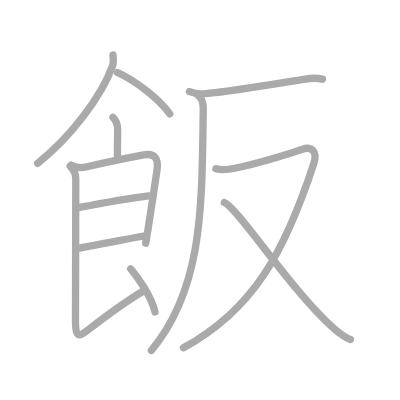
t = 0.00 s
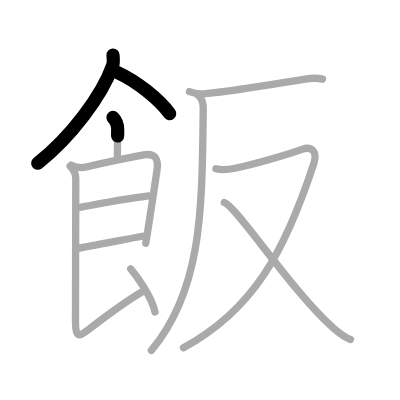
t = 2.50 s
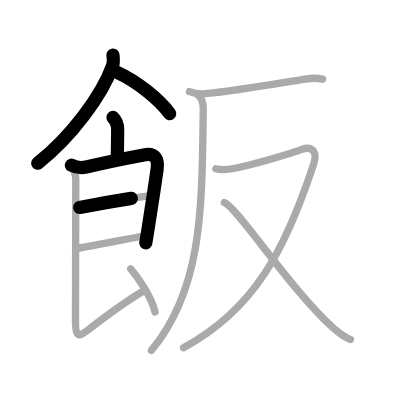
t = 4.75 s
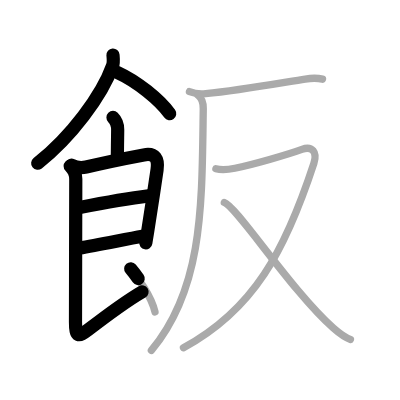
t = 7.25 s
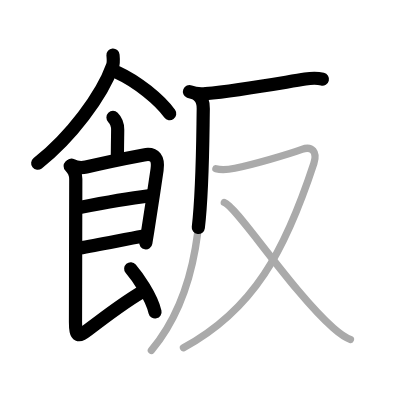
t = 9.50 s
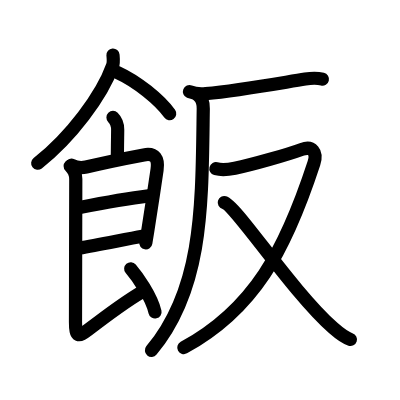
t = 12.00 s

The animated SVG that drew these frames (rendered in a browser with its animation timeline set to each time). Animation: 12 SMIL elements (animate=12); one cycle of 12.00 s.

<?xml version="1.0" standalone="no"?>
<!DOCTYPE svg PUBLIC "-//W3C//DTD SVG 1.1//EN"   "http://www.w3.org/Graphics/SVG/1.1/DTD/svg11.dtd">
<svg width="400px" height="400px"  version="1.1" xmlns="http://www.w3.org/2000/svg">
  <defs>
    <marker id="Triangle" viewBox="0 0 10 10" refX="0" refY="5" markerUnits="strokeWidth" markerWidth="3" style="stroke-opacity:0%;fill:#aaaaaa;" markerHeight="2" orient="auto">
      <path d="M 0 0 L 10 5 L 0 10 z" />
    </marker>
    
    <marker id="Arrow" viewBox="0 0 10 10" refX="5" refY="5" markerUnits="strokeWidth" markerWidth="1.8" style="stroke-opacity:0%;fill:#770000;" markerHeight="2" orient="auto">
      <path d="M 0 4 L 6 4 L 4 1 L 10 5 L 4 9 L 6 6 L 0 6 z" />
        <circle cx="5" cy="5" r="5" />
      </marker>
    
    <marker id="TriangleRed" viewBox="0 0 10 10" refX="0" refY="5" markerUnits="strokeWidth" markerWidth="3" style="stroke-opacity:0%;fill:#CC0000;" markerHeight="2" orient="auto">
      <path d="M 0 0 L 10 5 L 0 10 z" />
    </marker>
    
    <marker id="ArrowRed" viewBox="0 0 10 10" refX="5" refY="5" markerUnits="strokeWidth" markerWidth="1.8" style="stroke-opacity:0%;fill:#CC0000;" markerHeight="2" orient="auto">
      <path d="M 0 4 L 6 4 L 4 1 L 10 5 L 4 9 L 6 6 L 0 6 z" />
        <circle cx="5" cy="5" r="5" />
      </marker>
    
  </defs>
  
  <path style="fill:#ffffff; fill-opacity:100%; fill-rule:evenodd; stroke-width:0;" d="M 0 0 L 400px 0 L 400px 400px L 0 400px L 0 0" />

  <g transform="scale(3.6697247706422 3.6697247706422)">
<path style="fill:none; fill-opacity:0%; fill-rule:evenodd; stroke:#aaaaaa; stroke-opacity:100%; stroke-width: 1.5pt; stroke-linejoin:round; stroke-linecap:round;" d="M30.79 15c0.06 0.73 0.23 1.95-0.12 2.93c-2.88 8.14-11.44 19.55-20.42 26.57"></path>
<path style="fill:none; fill-opacity:0%; fill-rule:evenodd; stroke:#aaaaaa; stroke-opacity:100%; stroke-width: 1.5pt; stroke-linejoin:round; stroke-linecap:round;" d="M32 19.75c5.25 2.38 11.5 7.38 14.25 11.25"></path>
<path style="fill:none; fill-opacity:0%; fill-rule:evenodd; stroke:#aaaaaa; stroke-opacity:100%; stroke-width: 1.5pt; stroke-linejoin:round; stroke-linecap:round;" d="M30.79 32.01c0.91 0.91 1.28 2.24 1.28 3.32c0 0.93-0.08 4.91-0.08 7.2"></path>
<path style="fill:none; fill-opacity:0%; fill-rule:evenodd; stroke:#aaaaaa; stroke-opacity:100%; stroke-width: 1.5pt; stroke-linejoin:round; stroke-linecap:round;" d="M19.45 45.01c1.18 0.61 2.93 0.77 4.03 0.51c4.65-1.14 12.43-2.7 15.69-3.31c3.19-0.6 4.04 1.22 3.63 4.04c-0.76 5.22-1.8 12.08-2.53 16.64c-0.22 1.37-0.41 2.53-0.56 3.38"></path>
<path style="fill:none; fill-opacity:0%; fill-rule:evenodd; stroke:#aaaaaa; stroke-opacity:100%; stroke-width: 1.5pt; stroke-linejoin:round; stroke-linecap:round;" d="M21.71 56.53c4.67-0.91 13.79-2.53 18.78-3.16"></path>
<path style="fill:none; fill-opacity:0%; fill-rule:evenodd; stroke:#aaaaaa; stroke-opacity:100%; stroke-width: 1.5pt; stroke-linejoin:round; stroke-linecap:round;" d="M21.62 67.6c5.26-0.85 12.63-2.43 17.21-3.22"></path>
<path style="fill:none; fill-opacity:0%; fill-rule:evenodd; stroke:#aaaaaa; stroke-opacity:100%; stroke-width: 1.5pt; stroke-linejoin:round; stroke-linecap:round;" d="M19.12 45.26c1 1 1.53 2.25 1.53 3.49c0 0.93-0.08 36.68-0.08 38.97c0 4.28 0.81 4.16 3.44 2.16C26.06 88.3 34.5 82 38.75 79.5"></path>
<path style="fill:none; fill-opacity:0%; fill-rule:evenodd; stroke:#aaaaaa; stroke-opacity:100%; stroke-width: 1.5pt; stroke-linejoin:round; stroke-linecap:round;" d="M35.62 73.25c1.74 2.03 5.63 7.46 6.62 11.75"></path>
<path style="fill:none; fill-opacity:0%; fill-rule:evenodd; stroke:#aaaaaa; stroke-opacity:100%; stroke-width: 1.5pt; stroke-linejoin:round; stroke-linecap:round;" d="M51.63 24.98c1.35 0.54 3.07 0.67 4.41 0.54c9.34-0.89 20.96-3.02 27.13-3.98c2.22-0.35 3.59-0.24 4.71 0.03"></path>
<path style="fill:none; fill-opacity:0%; fill-rule:evenodd; stroke:#aaaaaa; stroke-opacity:100%; stroke-width: 1.5pt; stroke-linejoin:round; stroke-linecap:round;" d="M53.99 26c1.01 0.75 1.42 2.12 1.4 3.64C55 55.62 55.5 78.38 41.25 95.5"></path>
<path style="fill:none; fill-opacity:0%; fill-rule:evenodd; stroke:#aaaaaa; stroke-opacity:100%; stroke-width: 1.5pt; stroke-linejoin:round; stroke-linecap:round;" d="M58.83 45.98c1.34 0.37 2.5 0.42 5.18-0.13c4.74-0.97 14.36-3.72 18.26-5.15c2.78-1.02 4.26 0.74 3.26 3.81C77.67 68.47 69.12 84.38 50 94.76"></path>
<path style="fill:none; fill-opacity:0%; fill-rule:evenodd; stroke:#aaaaaa; stroke-opacity:100%; stroke-width: 1.5pt; stroke-linejoin:round; stroke-linecap:round;" d="M61.12 55.19c3.24 0.91 18.43 24.26 29.71 34.21c1.76 1.55 3.04 2.58 4.67 3.1"></path>

<path style="fill:none; fill-opacity:0%; fill-rule:evenodd; stroke:#000000; stroke-opacity:100%; stroke-width: 2.7pt; stroke-linejoin:round; stroke-linecap:round;" d="M30.79 15c0.06 0.73 0.23 1.95-0.12 2.93c-2.88 8.14-11.44 19.55-20.42 26.57" pathLength="100" stroke-dashoffset="100" stroke-dasharray="100 105"><animate id="dashAnim1" attributeName="stroke-dashoffset" from="100" to="0" dur="1s" calcMode="linear" fill="freeze"/></path>
<path style="fill:none; fill-opacity:0%; fill-rule:evenodd; stroke:#000000; stroke-opacity:100%; stroke-width: 2.7pt; stroke-linejoin:round; stroke-linecap:round;" d="M32 19.75c5.25 2.38 11.5 7.38 14.25 11.25" pathLength="100" stroke-dashoffset="100" stroke-dasharray="100 105"><animate id="dashAnim2" attributeName="stroke-dashoffset" from="100" to="0" dur="1s" calcMode="linear" begin="dashAnim1.end" fill="freeze"/></path>
<path style="fill:none; fill-opacity:0%; fill-rule:evenodd; stroke:#000000; stroke-opacity:100%; stroke-width: 2.7pt; stroke-linejoin:round; stroke-linecap:round;" d="M30.79 32.01c0.91 0.91 1.28 2.24 1.28 3.32c0 0.93-0.08 4.91-0.08 7.2" pathLength="100" stroke-dashoffset="100" stroke-dasharray="100 105"><animate id="dashAnim3" attributeName="stroke-dashoffset" from="100" to="0" dur="1s" calcMode="linear" begin="dashAnim2.end" fill="freeze"/></path>
<path style="fill:none; fill-opacity:0%; fill-rule:evenodd; stroke:#000000; stroke-opacity:100%; stroke-width: 2.7pt; stroke-linejoin:round; stroke-linecap:round;" d="M19.45 45.01c1.18 0.61 2.93 0.77 4.03 0.51c4.65-1.14 12.43-2.7 15.69-3.31c3.19-0.6 4.04 1.22 3.63 4.04c-0.76 5.22-1.8 12.08-2.53 16.64c-0.22 1.37-0.41 2.53-0.56 3.38" pathLength="100" stroke-dashoffset="100" stroke-dasharray="100 105"><animate id="dashAnim4" attributeName="stroke-dashoffset" from="100" to="0" dur="1s" calcMode="linear" begin="dashAnim3.end" fill="freeze"/></path>
<path style="fill:none; fill-opacity:0%; fill-rule:evenodd; stroke:#000000; stroke-opacity:100%; stroke-width: 2.7pt; stroke-linejoin:round; stroke-linecap:round;" d="M21.71 56.53c4.67-0.91 13.79-2.53 18.78-3.16" pathLength="100" stroke-dashoffset="100" stroke-dasharray="100 105"><animate id="dashAnim5" attributeName="stroke-dashoffset" from="100" to="0" dur="1s" calcMode="linear" begin="dashAnim4.end" fill="freeze"/></path>
<path style="fill:none; fill-opacity:0%; fill-rule:evenodd; stroke:#000000; stroke-opacity:100%; stroke-width: 2.7pt; stroke-linejoin:round; stroke-linecap:round;" d="M21.62 67.6c5.26-0.85 12.63-2.43 17.21-3.22" pathLength="100" stroke-dashoffset="100" stroke-dasharray="100 105"><animate id="dashAnim6" attributeName="stroke-dashoffset" from="100" to="0" dur="1s" calcMode="linear" begin="dashAnim5.end" fill="freeze"/></path>
<path style="fill:none; fill-opacity:0%; fill-rule:evenodd; stroke:#000000; stroke-opacity:100%; stroke-width: 2.7pt; stroke-linejoin:round; stroke-linecap:round;" d="M19.12 45.26c1 1 1.53 2.25 1.53 3.49c0 0.93-0.08 36.68-0.08 38.97c0 4.28 0.81 4.16 3.44 2.16C26.06 88.3 34.5 82 38.75 79.5" pathLength="100" stroke-dashoffset="100" stroke-dasharray="100 105"><animate id="dashAnim7" attributeName="stroke-dashoffset" from="100" to="0" dur="1s" calcMode="linear" begin="dashAnim6.end" fill="freeze"/></path>
<path style="fill:none; fill-opacity:0%; fill-rule:evenodd; stroke:#000000; stroke-opacity:100%; stroke-width: 2.7pt; stroke-linejoin:round; stroke-linecap:round;" d="M35.62 73.25c1.74 2.03 5.63 7.46 6.62 11.75" pathLength="100" stroke-dashoffset="100" stroke-dasharray="100 105"><animate id="dashAnim8" attributeName="stroke-dashoffset" from="100" to="0" dur="1s" calcMode="linear" begin="dashAnim7.end" fill="freeze"/></path>
<path style="fill:none; fill-opacity:0%; fill-rule:evenodd; stroke:#000000; stroke-opacity:100%; stroke-width: 2.7pt; stroke-linejoin:round; stroke-linecap:round;" d="M51.63 24.98c1.35 0.54 3.07 0.67 4.41 0.54c9.34-0.89 20.96-3.02 27.13-3.98c2.22-0.35 3.59-0.24 4.71 0.03" pathLength="100" stroke-dashoffset="100" stroke-dasharray="100 105"><animate id="dashAnim9" attributeName="stroke-dashoffset" from="100" to="0" dur="1s" calcMode="linear" begin="dashAnim8.end" fill="freeze"/></path>
<path style="fill:none; fill-opacity:0%; fill-rule:evenodd; stroke:#000000; stroke-opacity:100%; stroke-width: 2.7pt; stroke-linejoin:round; stroke-linecap:round;" d="M53.99 26c1.01 0.75 1.42 2.12 1.4 3.64C55 55.62 55.5 78.38 41.25 95.5" pathLength="100" stroke-dashoffset="100" stroke-dasharray="100 105"><animate id="dashAnim10" attributeName="stroke-dashoffset" from="100" to="0" dur="1s" calcMode="linear" begin="dashAnim9.end" fill="freeze"/></path>
<path style="fill:none; fill-opacity:0%; fill-rule:evenodd; stroke:#000000; stroke-opacity:100%; stroke-width: 2.7pt; stroke-linejoin:round; stroke-linecap:round;" d="M58.83 45.98c1.34 0.37 2.5 0.42 5.18-0.13c4.74-0.97 14.36-3.72 18.26-5.15c2.78-1.02 4.26 0.74 3.26 3.81C77.67 68.47 69.12 84.38 50 94.76" pathLength="100" stroke-dashoffset="100" stroke-dasharray="100 105"><animate id="dashAnim11" attributeName="stroke-dashoffset" from="100" to="0" dur="1s" calcMode="linear" begin="dashAnim10.end" fill="freeze"/></path>
<path style="fill:none; fill-opacity:0%; fill-rule:evenodd; stroke:#000000; stroke-opacity:100%; stroke-width: 2.7pt; stroke-linejoin:round; stroke-linecap:round;" d="M61.12 55.19c3.24 0.91 18.43 24.26 29.71 34.21c1.76 1.55 3.04 2.58 4.67 3.1" pathLength="100" stroke-dashoffset="100" stroke-dasharray="100 105"><animate id="dashAnim12" attributeName="stroke-dashoffset" from="100" to="0" dur="1s" calcMode="linear" begin="dashAnim11.end" fill="freeze"/></path>

</g>

</svg>  
          
